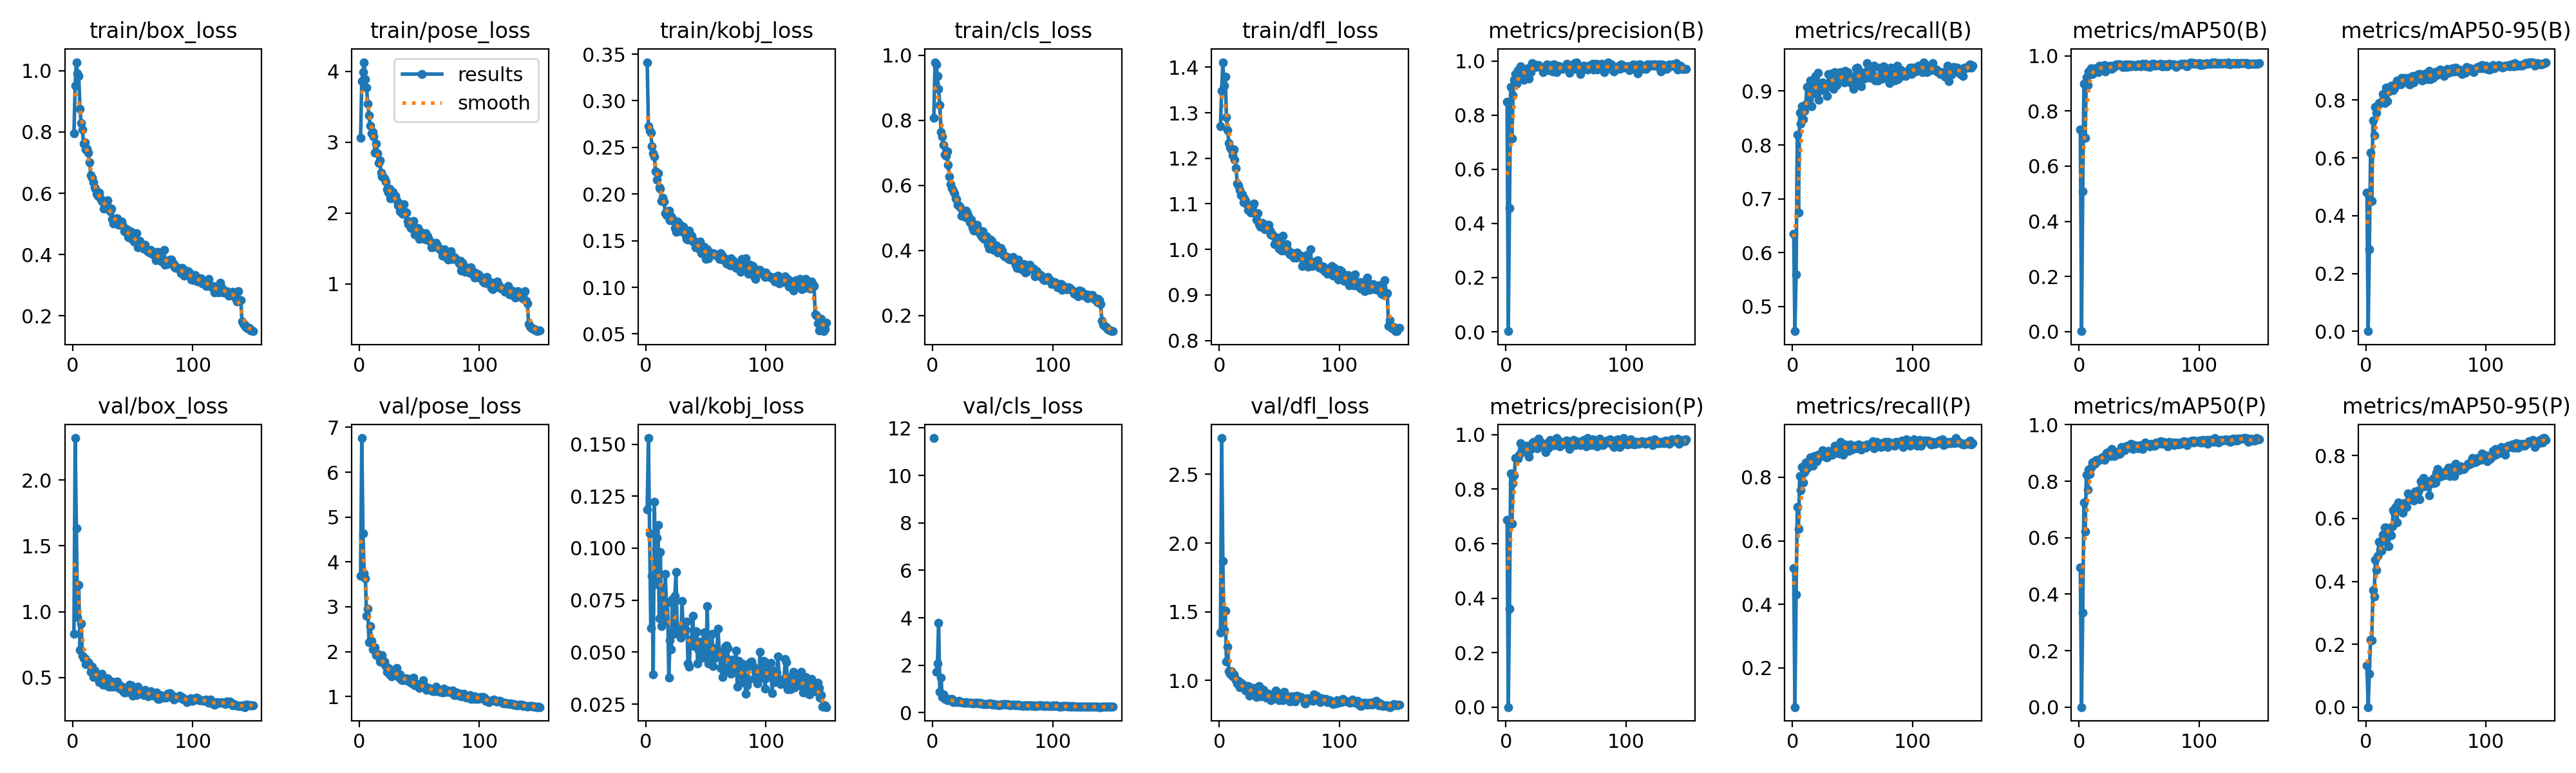

The table this chart was drawn from, first rows:
epoch, time, train/box_loss, train/pose_loss, train/kobj_loss, train/cls_loss, train/dfl_loss, metrics/precision(B), metrics/recall(B), metrics/mAP50(B), metrics/mAP50-95(B), metrics/precision(P), metrics/recall(P), metrics/mAP50(P), metrics/mAP50-95(P), val/box_loss, val/pose_loss, val/kobj_loss, val/cls_loss, val/dfl_loss, lr/pg0, lr/pg1, lr/pg2
1, 427.4, 0.7958, 3.059, 0.3414, 0.8066, 1.27, 0.8495, 0.6345, 0.7337, 0.4802, 0.6882, 0.5141, 0.4954, 0.1316, 0.8318, 3.692, 0.1187, 11.57, 1.346, 0.0006538, 0.0006538, 0.0006538
2, 808.9, 0.9514, 3.866, 0.2729, 0.9787, 1.348, 0.0021, 0.4538, 0.00156, 0.00066, 0.00039, 0.07631, 0.00019, 3e-05, 2.318, 6.762, 0.153, inf, 2.764, 0.001312, 0.001312, 0.001312
3, 1126, 1.028, 3.991, 0.2679, 0.9727, 1.411, 0.4561, 0.5591, 0.5089, 0.2842, 0.3621, 0.4297, 0.3349, 0.1065, 1.632, 4.633, 0.1071, 1.73, 1.87, 0.001961, 0.001961, 0.001961
4, 1412, 0.9912, 4.131, 0.2657, 0.9354, 1.359, 0.9041, 0.8193, 0.8974, 0.6174, 0.8585, 0.7065, 0.7252, 0.2148, 0.96, 3.75, 0.06153, 2.072, 1.367, 0.00196, 0.00196, 0.00196
5, 1693, 0.9833, 3.888, 0.2514, 0.896, 1.38, 0.7126, 0.6747, 0.7022, 0.4507, 0.6744, 0.6385, 0.6213, 0.2126, 1.204, 3.629, 0.08673, 3.797, 1.506, 0.001947, 0.001947, 0.001947
6, 1965, 0.8745, 3.77, 0.2438, 0.8476, 1.29, 0.8727, 0.8594, 0.921, 0.7293, 0.8233, 0.8046, 0.8229, 0.372, 0.7119, 2.792, 0.03933, 0.8831, 1.139, 0.001934, 0.001934, 0.001934
7, 2233, 0.8293, 3.548, 0.2403, 0.7645, 1.262, 0.9295, 0.8394, 0.8942, 0.6774, 0.8513, 0.759, 0.771, 0.3526, 0.9119, 2.962, 0.1222, 1.483, 1.247, 0.001921, 0.001921, 0.001921
8, 2492, 0.8089, 3.377, 0.224, 0.7493, 1.233, 0.9513, 0.8715, 0.9426, 0.7758, 0.9143, 0.8313, 0.8414, 0.4682, 0.6677, 2.214, 0.08267, 0.6746, 1.067, 0.001908, 0.001908, 0.001908
9, 2782, 0.763, 3.235, 0.2155, 0.7245, 1.223, 0.9163, 0.8474, 0.9389, 0.7552, 0.9135, 0.7831, 0.8251, 0.435, 0.6448, 2.571, 0.105, 0.7836, 1.047, 0.001894, 0.001894, 0.001894
10, 3055, 0.7667, 3.126, 0.2223, 0.6948, 1.22, 0.9649, 0.8635, 0.9538, 0.7807, 0.9124, 0.8153, 0.8474, 0.4815, 0.6462, 2.244, 0.111, 0.5862, 1.065, 0.001881, 0.001881, 0.001881
11, 3334, 0.7438, 3.14, 0.2069, 0.69, 1.207, 0.9557, 0.8755, 0.9346, 0.7902, 0.9253, 0.8474, 0.8652, 0.5255, 0.6004, 2.044, 0.06623, 0.5866, 1.031, 0.001868, 0.001868, 0.001868
12, 3616, 0.745, 3.078, 0.2059, 0.704, 1.22, 0.981, 0.9076, 0.9481, 0.7924, 0.9686, 0.8273, 0.8683, 0.4999, 0.6076, 2.068, 0.09827, 0.5331, 1.044, 0.001855, 0.001855, 0.001855
13, 3900, 0.7329, 2.85, 0.1923, 0.6631, 1.197, 0.9691, 0.8805, 0.954, 0.792, 0.9432, 0.8394, 0.8608, 0.4966, 0.6169, 2.094, 0.06266, 0.5965, 1.026, 0.001842, 0.001842, 0.001842
14, 4194, 0.701, 2.978, 0.1963, 0.628, 1.178, 0.9633, 0.9036, 0.9544, 0.8201, 0.942, 0.8473, 0.8759, 0.548, 0.5974, 1.921, 0.0807, 0.5167, 0.9996, 0.001828, 0.001828, 0.001828
15, 4482, 0.6596, 2.841, 0.1922, 0.6034, 1.145, 0.9301, 0.9197, 0.955, 0.8036, 0.9388, 0.8635, 0.8738, 0.5282, 0.5444, 1.956, 0.0646, 0.5417, 0.9769, 0.001815, 0.001815, 0.001815
16, 4786, 0.6514, 2.707, 0.1794, 0.5923, 1.14, 0.9512, 0.8715, 0.941, 0.7896, 0.9483, 0.8514, 0.8729, 0.5717, 0.5846, 1.887, 0.08772, 0.578, 0.9962, 0.001802, 0.001802, 0.001802
17, 5049, 0.6363, 2.742, 0.1774, 0.5828, 1.131, 0.958, 0.9197, 0.9643, 0.8427, 0.9586, 0.8366, 0.8777, 0.5717, 0.506, 1.776, 0.07411, 0.455, 0.9479, 0.001789, 0.001789, 0.001789
18, 5341, 0.6193, 2.575, 0.1767, 0.5756, 1.119, 0.9718, 0.8956, 0.9557, 0.7955, 0.9433, 0.8675, 0.8774, 0.5697, 0.5544, 1.813, 0.07404, 0.4974, 0.9818, 0.001776, 0.001776, 0.001776
19, 5646, 0.6146, 2.518, 0.1824, 0.5592, 1.12, 0.9353, 0.9287, 0.9617, 0.8292, 0.9189, 0.8641, 0.8849, 0.5115, 0.5142, 1.916, 0.0376, 0.4796, 0.9473, 0.001762, 0.001762, 0.001762
20, 5912, 0.598, 2.512, 0.1718, 0.5589, 1.104, 0.9613, 0.8972, 0.9556, 0.8352, 0.9458, 0.8514, 0.8828, 0.5698, 0.5284, 1.754, 0.05563, 0.4732, 0.9666, 0.001749, 0.001749, 0.001749
21, 6176, 0.5924, 2.49, 0.1762, 0.54, 1.111, 0.9588, 0.9343, 0.9654, 0.8491, 0.9475, 0.8704, 0.8764, 0.5461, 0.4977, 1.78, 0.05136, 0.4405, 0.9469, 0.001736, 0.001736, 0.001736
22, 6452, 0.602, 2.443, 0.1738, 0.539, 1.107, 0.991, 0.8833, 0.9423, 0.8356, 0.9694, 0.8635, 0.8924, 0.5749, 0.4638, 1.68, 0.07553, 0.5049, 0.9242, 0.001723, 0.001723, 0.001723
23, 6745, 0.5835, 2.338, 0.1713, 0.5327, 1.1, 0.9782, 0.9017, 0.96, 0.8341, 0.9732, 0.8715, 0.9005, 0.6266, 0.5112, 1.554, 0.05885, 0.4368, 0.9498, 0.00171, 0.00171, 0.00171
24, 7014, 0.5747, 2.288, 0.1632, 0.5068, 1.086, 0.9868, 0.9017, 0.9613, 0.84, 0.968, 0.8675, 0.8992, 0.6173, 0.5265, 1.632, 0.07699, 0.446, 0.9592, 0.001696, 0.001696, 0.001696
25, 7303, 0.5715, 2.348, 0.1593, 0.5228, 1.086, 0.9786, 0.9157, 0.9538, 0.8572, 0.9692, 0.885, 0.9044, 0.6374, 0.4455, 1.489, 0.08858, 0.423, 0.8897, 0.001683, 0.001683, 0.001683
26, 7616, 0.5496, 2.206, 0.1708, 0.5078, 1.081, 0.9828, 0.9076, 0.9629, 0.8675, 0.9498, 0.8675, 0.8885, 0.5882, 0.4614, 1.569, 0.0592, 0.4239, 0.9294, 0.00167, 0.00167, 0.00167
27, 7921, 0.5554, 2.246, 0.1618, 0.5022, 1.082, 0.9846, 0.9076, 0.9532, 0.8645, 0.9843, 0.8795, 0.9151, 0.6504, 0.4444, 1.451, 0.06162, 0.4135, 0.9086, 0.001657, 0.001657, 0.001657
28, 8219, 0.5722, 2.3, 0.1679, 0.5231, 1.095, 0.9784, 0.9087, 0.9562, 0.8672, 0.9688, 0.8635, 0.8975, 0.6307, 0.4737, 1.529, 0.06236, 0.4583, 0.9467, 0.001644, 0.001644, 0.001644
29, 8491, 0.5773, 2.242, 0.1601, 0.5154, 1.101, 0.9785, 0.8916, 0.96, 0.8538, 0.9728, 0.8621, 0.8881, 0.6241, 0.4959, 1.585, 0.05699, 0.4322, 0.9451, 0.00163, 0.00163, 0.00163
30, 8768, 0.5531, 2.242, 0.1654, 0.505, 1.08, 0.9748, 0.932, 0.9658, 0.8766, 0.956, 0.8835, 0.9027, 0.6442, 0.4329, 1.476, 0.07458, 0.411, 0.9173, 0.001617, 0.001617, 0.001617
31, 9046, 0.5408, 2.181, 0.1651, 0.4862, 1.065, 0.9584, 0.9157, 0.969, 0.8678, 0.9613, 0.8755, 0.9027, 0.6192, 0.44, 1.633, 0.0598, 0.4188, 0.8805, 0.001604, 0.001604, 0.001604
32, 9382, 0.5507, 2.106, 0.1598, 0.4946, 1.079, 0.9659, 0.9277, 0.9686, 0.877, 0.965, 0.8715, 0.8997, 0.6481, 0.4316, 1.467, 0.06033, 0.4108, 0.8912, 0.001591, 0.001591, 0.001591
33, 9665, 0.5165, 2.134, 0.1551, 0.471, 1.056, 0.9789, 0.9326, 0.9676, 0.8712, 0.9353, 0.871, 0.8961, 0.6455, 0.4701, 1.425, 0.06061, 0.3861, 0.9568, 0.001578, 0.001578, 0.001578
34, 9953, 0.501, 2.023, 0.152, 0.4617, 1.05, 0.9862, 0.9036, 0.9691, 0.8728, 0.9687, 0.8755, 0.8989, 0.6362, 0.4625, 1.496, 0.06483, 0.4056, 0.9449, 0.001564, 0.001564, 0.001564
35, 10260, 0.5066, 2.052, 0.1514, 0.4732, 1.051, 0.9779, 0.9357, 0.9668, 0.8761, 0.9659, 0.8996, 0.9219, 0.6805, 0.4291, 1.375, 0.0445, 0.4072, 0.8834, 0.001551, 0.001551, 0.001551
36, 10572, 0.5192, 1.987, 0.161, 0.4666, 1.058, 0.965, 0.9116, 0.9595, 0.8553, 0.953, 0.8958, 0.9195, 0.6621, 0.4436, 1.367, 0.04311, 0.4299, 0.8877, 0.001538, 0.001538, 0.001538
37, 10891, 0.5181, 2.127, 0.1509, 0.4793, 1.052, 0.9667, 0.9116, 0.9672, 0.8546, 0.9796, 0.8875, 0.9201, 0.6721, 0.4716, 1.398, 0.05443, 0.4297, 0.9321, 0.001525, 0.001525, 0.001525
38, 11191, 0.4963, 2.013, 0.1551, 0.465, 1.044, 0.984, 0.9277, 0.9592, 0.8709, 0.9779, 0.8876, 0.9096, 0.6631, 0.4443, 1.371, 0.05645, 0.3966, 0.904, 0.001512, 0.001512, 0.001512
39, 11476, 0.505, 2.01, 0.1493, 0.4532, 1.052, 0.9622, 0.9206, 0.9688, 0.8831, 0.9637, 0.8755, 0.9172, 0.67, 0.4162, 1.398, 0.06749, 0.4328, 0.875, 0.001498, 0.001498, 0.001498
40, 11793, 0.5024, 1.885, 0.1496, 0.447, 1.053, 0.9872, 0.9357, 0.9582, 0.8609, 0.9618, 0.9106, 0.9245, 0.6571, 0.4367, 1.346, 0.05304, 0.3979, 0.8895, 0.001485, 0.001485, 0.001485
41, 12053, 0.5068, 1.843, 0.1429, 0.4404, 1.054, 0.9734, 0.9197, 0.9662, 0.8838, 0.9614, 0.8994, 0.9255, 0.6854, 0.4301, 1.385, 0.05911, 0.3935, 0.9028, 0.001472, 0.001472, 0.001472
42, 12339, 0.4925, 1.879, 0.1463, 0.458, 1.041, 0.9593, 0.9357, 0.969, 0.8819, 0.9877, 0.8715, 0.9195, 0.6687, 0.3985, 1.351, 0.06009, 0.3677, 0.876, 0.001459, 0.001459, 0.001459
43, 12611, 0.4771, 1.787, 0.147, 0.4351, 1.033, 0.9837, 0.9157, 0.9621, 0.8876, 0.9825, 0.9022, 0.9333, 0.6799, 0.3867, 1.302, 0.04456, 0.3685, 0.8579, 0.001446, 0.001446, 0.001446
44, 12899, 0.475, 1.875, 0.1417, 0.4431, 1.034, 0.9709, 0.9378, 0.9656, 0.8903, 0.9705, 0.9036, 0.9255, 0.6893, 0.3892, 1.287, 0.0507, 0.3654, 0.8596, 0.001432, 0.001432, 0.001432
45, 13199, 0.4834, 1.889, 0.1492, 0.444, 1.029, 0.9798, 0.9237, 0.9668, 0.8772, 0.9565, 0.8875, 0.9137, 0.6607, 0.4076, 1.417, 0.05511, 0.3714, 0.8792, 0.001419, 0.001419, 0.001419
46, 13484, 0.4571, 1.703, 0.1365, 0.418, 1.012, 0.9734, 0.9357, 0.9651, 0.8889, 0.9737, 0.8996, 0.9279, 0.7185, 0.3992, 1.25, 0.05438, 0.3651, 0.8733, 0.001406, 0.001406, 0.001406
47, 13800, 0.4563, 1.773, 0.139, 0.4055, 1.012, 0.9704, 0.9209, 0.9625, 0.8679, 0.9634, 0.8835, 0.9251, 0.7087, 0.4477, 1.288, 0.04738, 0.391, 0.9262, 0.001393, 0.001393, 0.001393
48, 14084, 0.477, 1.782, 0.1435, 0.4341, 1.026, 0.975, 0.9157, 0.9644, 0.8801, 0.9659, 0.9036, 0.9264, 0.729, 0.419, 1.24, 0.05951, 0.38, 0.889, 0.00138, 0.00138, 0.00138
49, 14365, 0.4735, 1.79, 0.1403, 0.429, 1.026, 0.9796, 0.9157, 0.9675, 0.8737, 0.9684, 0.8875, 0.9159, 0.7015, 0.44, 1.232, 0.0594, 0.357, 0.9066, 0.001366, 0.001366, 0.001366
50, 14645, 0.4483, 1.637, 0.1302, 0.4085, 1.002, 0.9832, 0.9116, 0.9631, 0.8915, 0.9779, 0.8897, 0.925, 0.7208, 0.3626, 1.184, 0.04859, 0.3465, 0.8573, 0.001353, 0.001353, 0.001353
51, 14934, 0.4424, 1.736, 0.1411, 0.4009, 1.006, 0.9894, 0.9036, 0.9622, 0.8721, 0.9789, 0.8916, 0.9286, 0.7098, 0.4006, 1.268, 0.07214, 0.3668, 0.8781, 0.00134, 0.00134, 0.00134
52, 15216, 0.4441, 1.689, 0.131, 0.4097, 0.9981, 0.9804, 0.9277, 0.9652, 0.8916, 0.9697, 0.899, 0.9188, 0.7167, 0.3943, 1.211, 0.04453, 0.3491, 0.8649, 0.001327, 0.001327, 0.001327
53, 15507, 0.4709, 1.685, 0.1372, 0.4149, 1.03, 0.9552, 0.9421, 0.9705, 0.9002, 0.9487, 0.8905, 0.9143, 0.6732, 0.3685, 1.359, 0.05332, 0.337, 0.8577, 0.001314, 0.001314, 0.001314
54, 15790, 0.4245, 1.638, 0.136, 0.3926, 0.9976, 0.9751, 0.9433, 0.9635, 0.8716, 0.9737, 0.8996, 0.9259, 0.7107, 0.4312, 1.216, 0.05028, 0.3464, 0.9187, 0.0013, 0.0013, 0.0013
55, 16073, 0.4412, 1.715, 0.135, 0.4016, 1.006, 0.9709, 0.939, 0.9705, 0.892, 0.9708, 0.9036, 0.9363, 0.7201, 0.394, 1.213, 0.05888, 0.3221, 0.8834, 0.001287, 0.001287, 0.001287
56, 16369, 0.444, 1.623, 0.1366, 0.4013, 1.011, 0.9871, 0.9189, 0.9618, 0.8769, 0.9811, 0.8996, 0.9327, 0.727, 0.389, 1.148, 0.04338, 0.3426, 0.8709, 0.001274, 0.001274, 0.001274
57, 16662, 0.4351, 1.676, 0.1362, 0.4079, 0.9996, 0.9912, 0.9091, 0.9631, 0.8845, 0.9755, 0.8875, 0.9269, 0.7129, 0.388, 1.178, 0.04707, 0.3428, 0.8797, 0.001261, 0.001261, 0.001261
58, 16945, 0.4301, 1.622, 0.1351, 0.3988, 0.9955, 0.9708, 0.9346, 0.9664, 0.8865, 0.9624, 0.8996, 0.929, 0.7154, 0.3811, 1.19, 0.05211, 0.348, 0.8804, 0.001248, 0.001248, 0.001248
59, 17236, 0.4197, 1.596, 0.1338, 0.3851, 0.9888, 0.9938, 0.9237, 0.9597, 0.8991, 0.9751, 0.8996, 0.9243, 0.7454, 0.3657, 1.164, 0.05086, 0.3656, 0.8444, 0.001234, 0.001234, 0.001234
60, 17522, 0.4323, 1.512, 0.1346, 0.3823, 0.9936, 0.9806, 0.9237, 0.9667, 0.8881, 0.968, 0.8956, 0.9323, 0.7574, 0.4055, 1.131, 0.06139, 0.3573, 0.8828, 0.001221, 0.001221, 0.001221
... 90 more rows
